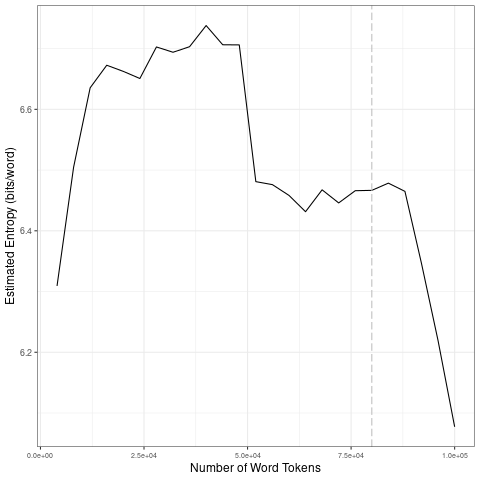

Data behind this chart, as committed beside it:
file, entropy.Corpus.Size, entropy.Entropy, sd.Corpus.Size, sd.SD
data/2021_by_es/2021-07-07_tokens_1-gram…, 4000, 6.309, 20000, 0.1539
data/2021_by_es/2021-07-07_tokens_1-gram…, 8000, 6.505, 40000, 0.0312
data/2021_by_es/2021-07-07_tokens_1-gram…, 12000, 6.635, 60000, 0.1287
data/2021_by_es/2021-07-07_tokens_1-gram…, 16000, 6.673, 80000, 0.01619
data/2021_by_es/2021-07-07_tokens_1-gram…, 20000, 6.662, 1e+05, 0.1702
data/2021_by_es/2021-07-07_tokens_1-gram…, 24000, 6.651, 20000, 0.1539
data/2021_by_es/2021-07-07_tokens_1-gram…, 28000, 6.703, 40000, 0.0312
data/2021_by_es/2021-07-07_tokens_1-gram…, 32000, 6.694, 60000, 0.1287
data/2021_by_es/2021-07-07_tokens_1-gram…, 36000, 6.703, 80000, 0.01619
data/2021_by_es/2021-07-07_tokens_1-gram…, 40000, 6.738, 1e+05, 0.1702
data/2021_by_es/2021-07-07_tokens_1-gram…, 44000, 6.706, 20000, 0.1539
data/2021_by_es/2021-07-07_tokens_1-gram…, 48000, 6.706, 40000, 0.0312
data/2021_by_es/2021-07-07_tokens_1-gram…, 52000, 6.481, 60000, 0.1287
data/2021_by_es/2021-07-07_tokens_1-gram…, 56000, 6.476, 80000, 0.01619
data/2021_by_es/2021-07-07_tokens_1-gram…, 60000, 6.458, 1e+05, 0.1702
data/2021_by_es/2021-07-07_tokens_1-gram…, 64000, 6.431, 20000, 0.1539
data/2021_by_es/2021-07-07_tokens_1-gram…, 68000, 6.467, 40000, 0.0312
data/2021_by_es/2021-07-07_tokens_1-gram…, 72000, 6.446, 60000, 0.1287
data/2021_by_es/2021-07-07_tokens_1-gram…, 76000, 6.466, 80000, 0.01619
data/2021_by_es/2021-07-07_tokens_1-gram…, 80000, 6.467, 1e+05, 0.1702
data/2021_by_es/2021-07-07_tokens_1-gram…, 84000, 6.478, 20000, 0.1539
data/2021_by_es/2021-07-07_tokens_1-gram…, 88000, 6.465, 40000, 0.0312
data/2021_by_es/2021-07-07_tokens_1-gram…, 92000, 6.346, 60000, 0.1287
data/2021_by_es/2021-07-07_tokens_1-gram…, 96000, 6.219, 80000, 0.01619
data/2021_by_es/2021-07-07_tokens_1-gram…, 1e+05, 6.077, 1e+05, 0.1702
